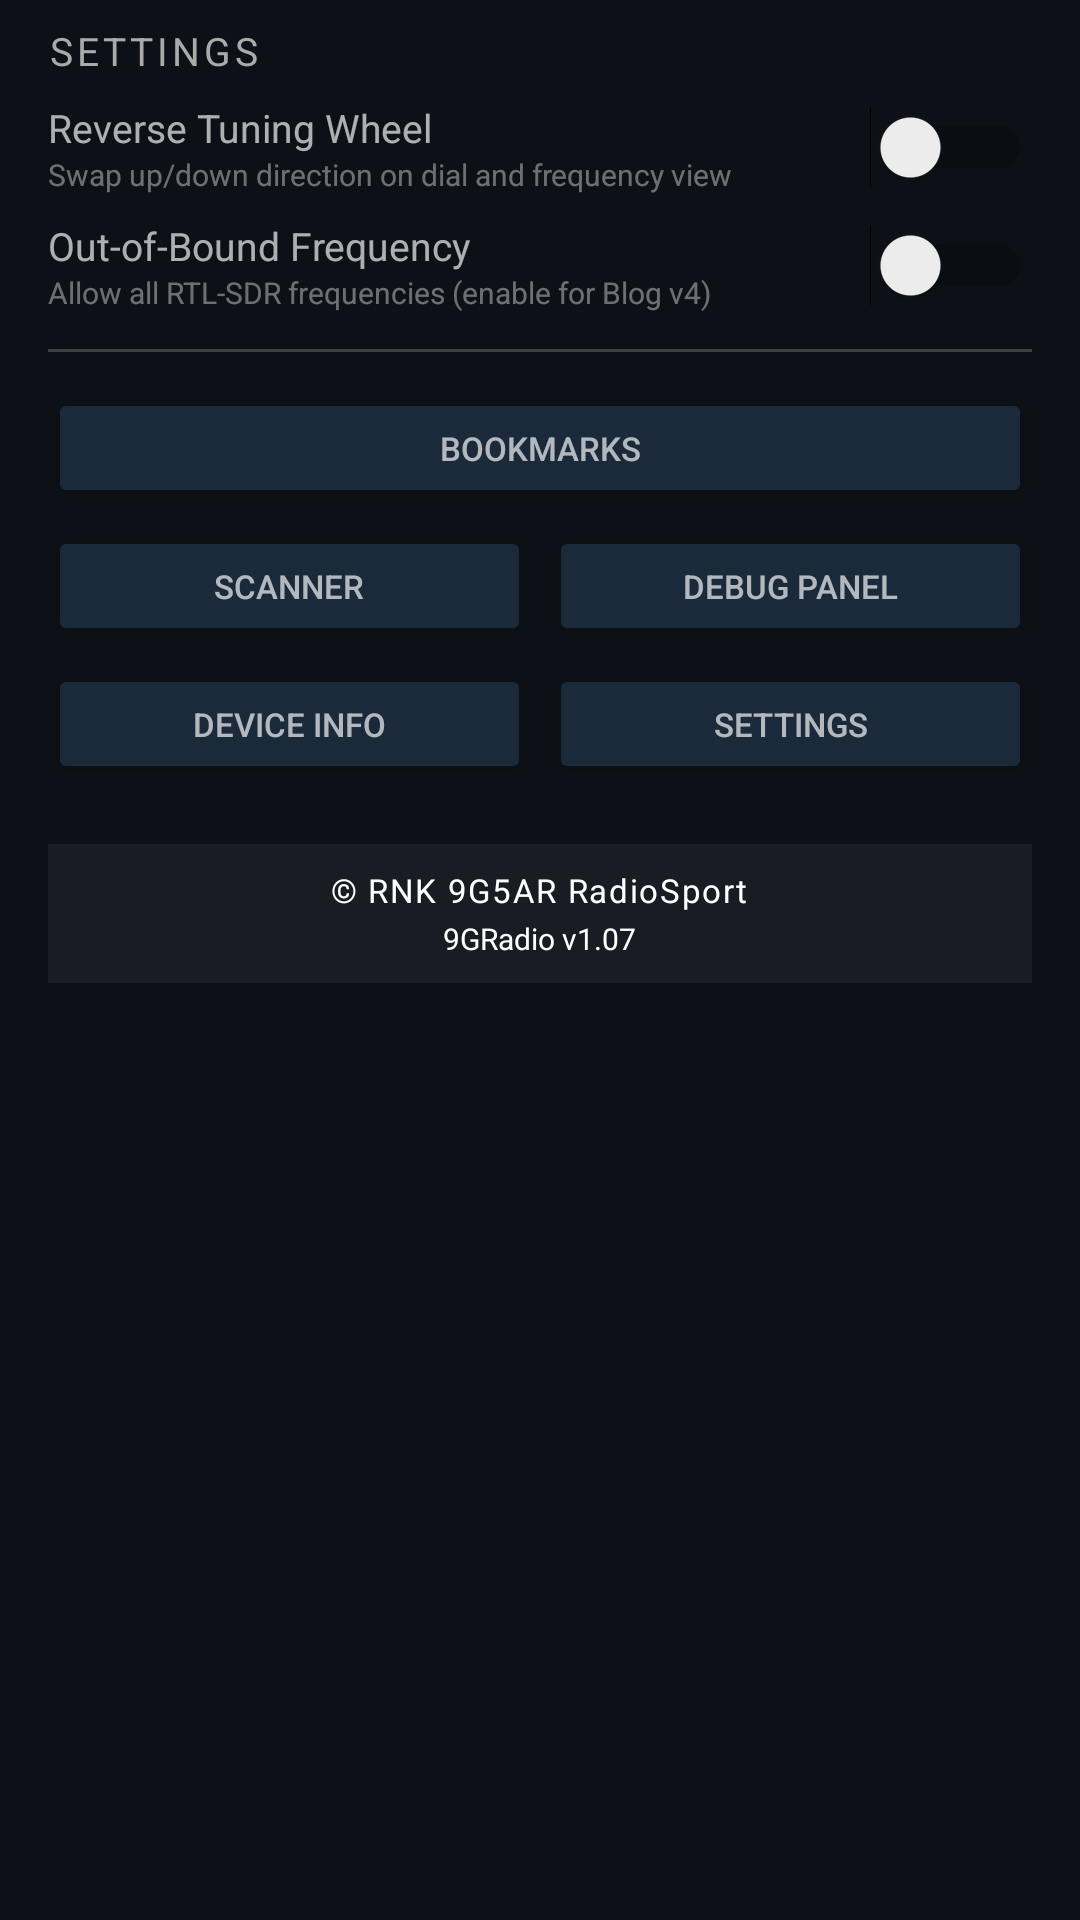

The Android layout XML behind this screen, and the referenced resources:
<!-- AndroidManifest.xml: application theme Theme.NineGRadio -->
<!-- res/layout/fragment_tab_settings.xml -->
<?xml version="1.0" encoding="utf-8"?>
<ScrollView
    xmlns:android="http://schemas.android.com/apk/res/android"
    android:layout_width="match_parent"
    android:layout_height="match_parent"
    android:fillViewport="true"
    android:scrollbars="vertical">

<LinearLayout
    android:layout_width="match_parent"
    android:layout_height="wrap_content"
    android:orientation="vertical"
    android:paddingTop="8dp"
    android:paddingStart="16dp"
    android:paddingEnd="16dp"
    android:paddingBottom="12dp">

    <TextView android:layout_width="match_parent" android:layout_height="wrap_content"
        android:text="Settings" android:textColor="#AAAAAA" android:textSize="13sp"
        android:textAllCaps="true" android:letterSpacing="0.1" android:layout_marginBottom="8dp"/>

    
    <LinearLayout android:layout_width="match_parent" android:layout_height="wrap_content"
        android:orientation="horizontal" android:gravity="center_vertical">
        <LinearLayout android:layout_width="0dp" android:layout_height="wrap_content"
            android:layout_weight="1" android:orientation="vertical">
            <TextView android:layout_width="wrap_content" android:layout_height="wrap_content"
                android:text="Reverse Tuning Wheel" android:textColor="#AAFFFFFF" android:textSize="13sp"/>
            <TextView android:layout_width="wrap_content" android:layout_height="wrap_content"
                android:text="Swap up/down direction on dial and frequency view"
                android:textColor="#66FFFFFF" android:textSize="10sp"/>
        </LinearLayout>
        <Switch android:id="@+id/switchReverseTuning"
            android:layout_width="wrap_content" android:layout_height="wrap_content"
            android:checked="false"/>
    </LinearLayout>

    
    <LinearLayout android:layout_width="match_parent" android:layout_height="wrap_content"
        android:orientation="horizontal" android:gravity="center_vertical" android:layout_marginTop="8dp">
        <LinearLayout android:layout_width="0dp" android:layout_height="wrap_content"
            android:layout_weight="1" android:orientation="vertical">
            <TextView android:layout_width="wrap_content" android:layout_height="wrap_content"
                android:text="Out-of-Bound Frequency" android:textColor="#AAFFFFFF" android:textSize="13sp"/>
            <TextView android:layout_width="wrap_content" android:layout_height="wrap_content"
                android:text="Allow all RTL-SDR frequencies (enable for Blog v4)"
                android:textColor="#66FFFFFF" android:textSize="10sp"/>
        </LinearLayout>
        <Switch android:id="@+id/switchOutOfBound"
            android:layout_width="wrap_content" android:layout_height="wrap_content"
            android:checked="false"/>
    </LinearLayout>

    <View android:layout_width="match_parent" android:layout_height="1dp"
        android:background="#33FFFFFF" android:layout_marginVertical="12dp"/>

    
    <Button
        android:id="@+id/btnBookmarks"
        android:layout_width="match_parent"
        android:layout_height="40dp"
        android:text="Bookmarks"
        android:textSize="11sp"
        android:backgroundTint="#1A2A3A"
        android:textColor="#AAFFFFFF"/>

    
    <LinearLayout android:layout_width="match_parent" android:layout_height="wrap_content"
        android:orientation="horizontal" android:layout_marginTop="6dp">

        <Button
            android:id="@+id/btnScanner"
            android:layout_width="0dp"
            android:layout_height="40dp"
            android:layout_weight="1"
            android:text="Scanner"
            android:textSize="11sp"
            android:backgroundTint="#1A2A3A"
            android:textColor="#AAFFFFFF"/>

        <Button
            android:id="@+id/btnDebugPanel"
            android:layout_width="0dp"
            android:layout_height="40dp"
            android:layout_weight="1"
            android:layout_marginStart="6dp"
            android:text="Debug Panel"
            android:textSize="11sp"
            android:backgroundTint="#1A2A3A"
            android:textColor="#AAFFFFFF"/>

    </LinearLayout>

    
    <LinearLayout android:layout_width="match_parent" android:layout_height="wrap_content"
        android:orientation="horizontal" android:layout_marginTop="6dp">

        <Button
            android:id="@+id/btnDeviceInfo"
            android:layout_width="0dp"
            android:layout_height="40dp"
            android:layout_weight="1"
            android:text="Device Info"
            android:textSize="11sp"
            android:backgroundTint="#1A2A3A"
            android:textColor="#AAFFFFFF"/>

        <Button
            android:id="@+id/btnOpenSettings"
            android:layout_width="0dp"
            android:layout_height="40dp"
            android:layout_weight="1"
            android:layout_marginStart="6dp"
            android:text="Settings"
            android:textSize="11sp"
            android:backgroundTint="#1A2A3A"
            android:textColor="#AAFFFFFF"/>

    </LinearLayout>

    
    <LinearLayout
        android:layout_width="match_parent"
        android:layout_height="wrap_content"
        android:orientation="vertical"
        android:layout_marginTop="20dp"
        android:paddingVertical="8dp"
        android:paddingHorizontal="12dp"
        android:background="#0DFFFFFF">

        <TextView
            android:layout_width="wrap_content"
            android:layout_height="wrap_content"
            android:layout_gravity="center_horizontal"
            android:text="© RNK 9G5AR RadioSport"
            android:textColor="#FFFFFFFF"
            android:textSize="11sp"
            android:letterSpacing="0.05"/>

        <TextView
            android:id="@+id/tvAppVersion"
            android:layout_width="wrap_content"
            android:layout_height="wrap_content"
            android:layout_gravity="center_horizontal"
            android:text="9GRadio v1.07"
            android:textColor="#FFFFFFFF"
            android:textSize="10sp"
            android:layout_marginTop="2dp"/>

    </LinearLayout>

</LinearLayout>

</ScrollView>
<!-- resources referenced by this layout -->
<resources>
  <style name="Theme.NineGRadio" parent="Theme.MaterialComponents.DayNight.NoActionBar">
          <item name="colorPrimary">@color/colorPrimary</item>
          <item name="colorPrimaryDark">@color/colorPrimaryDark</item>
          <item name="colorAccent">@color/colorAccent</item>
          <item name="colorSecondary">@color/colorSecondary</item>
          <item name="android:windowBackground">@color/bgMain</item>
          <item name="android:colorBackground">@color/bgMain</item>
          <item name="android:textColor">@color/textPrimary</item>
          <item name="android:textColorSecondary">@color/textSecondary</item>
          <item name="colorSurface">@color/bgSurface</item>
          <item name="colorOnSurface">@color/textPrimary</item>
          <item name="colorError">@color/textError</item>
  
          
          <item name="windowActionBar">false</item>
          <item name="windowNoTitle">true</item>
  
          
          <item name="chipStyle">@style/NineGRadioChip</item>
  
          
          <item name="sliderStyle">@style/NineGRadioSlider</item>
      </style>
  <color name="colorPrimary">#00CCFF</color>
  <color name="colorPrimaryDark">#0088BB</color>
  <color name="colorAccent">#FF8800</color>
  <color name="colorSecondary">#44FF88</color>
  <color name="bgMain">#0D1117</color>
  <color name="textPrimary">#FFFFFFFF</color>
  <color name="textSecondary">#AAFFFFFF</color>
  <color name="bgSurface">#161B22</color>
  <color name="textError">#FF4444</color>
  <style name="NineGRadioChip" parent="Widget.MaterialComponents.Chip.Choice">
          <item name="android:textColor">@color/textAccent</item>
          <item name="chipBackgroundColor">@color/chipSelected</item>
          <item name="chipStrokeColor">@color/colorPrimary</item>
          <item name="chipStrokeWidth">1dp</item>
          <item name="chipCornerRadius">4dp</item>
          <item name="chipMinHeight">30dp</item>
          <item name="android:textSize">12sp</item>
          <item name="checkedIconVisible">false</item>
      </style>
  <style name="NineGRadioSlider" parent="Widget.MaterialComponents.Slider">
          <item name="thumbColor">@color/colorPrimary</item>
          <item name="trackColorActive">@color/colorPrimary</item>
          <item name="trackColorInactive">@color/divider</item>
          <item name="haloColor">#1A00CCFF</item>
      </style>
  <color name="textAccent">#00CCFF</color>
  <color name="chipSelected">#1A00CCFF</color>
  <color name="divider">#33FFFFFF</color>
</resources>
